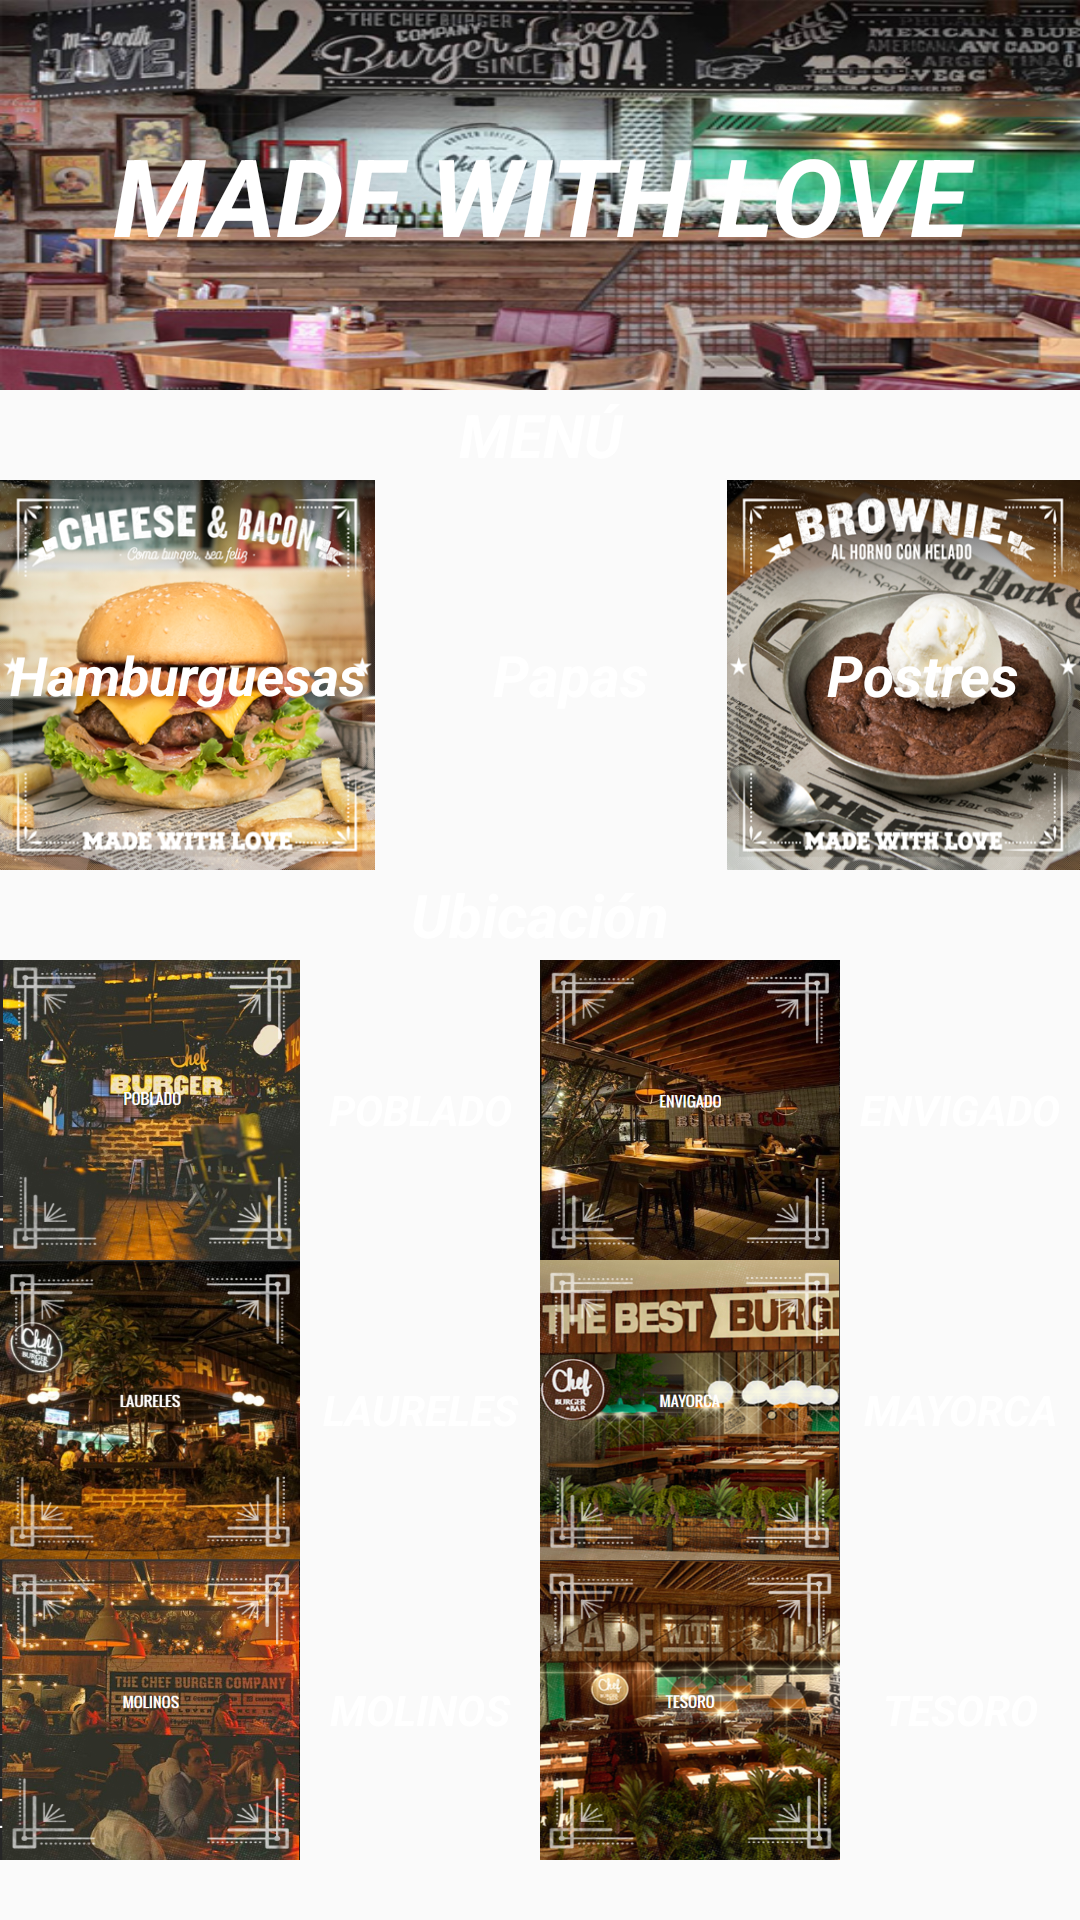

Produce the Android XML layout that renders to this screen, including the resource entries it uses.
<!-- AndroidManifest.xml: application theme AppTheme -->
<!-- res/layout/fragment_menufragment.xml -->
<FrameLayout xmlns:android="http://schemas.android.com/apk/res/android"
    xmlns:tools="http://schemas.android.com/tools"
    android:layout_width="match_parent"
    android:layout_height="match_parent"
    tools:context="com.example.chefburger_app.menufragment"
    android:background="@color/silver"
    android:orientation="vertical">

    
    <ScrollView
        android:layout_height="wrap_content"
        android:layout_width="wrap_content"
        android:layout_weight="1">
        <LinearLayout
            android:layout_width="wrap_content"
            android:layout_height="wrap_content"
            android:orientation="vertical">
            <LinearLayout
                android:layout_width="match_parent"
                android:layout_height="130dp"
                android:orientation="horizontal"
                android:background="@drawable/portada">

                <TextView
                    android:layout_width="match_parent"
                    android:layout_height="130dp"
                    android:text="@string/portada"
                    android:id="@+id/Portada"
                    android:gravity="center"
                    android:textSize="36sp"
                    android:textStyle="bold|italic"
                    android:textColor="@color/white"
                    />
            </LinearLayout>
            <TextView
                android:layout_width="match_parent"
                android:layout_height="30dp"
                android:text="@string/Menu"
                android:id="@+id/Menu"
                android:gravity="center"
                android:textSize="20sp"
                android:textStyle="bold|italic"
                android:textColor="@color/white"
                android:background="@color/gray"
                />
            <LinearLayout
                android:layout_width="match_parent"
                android:layout_height="130dp"
                android:orientation="horizontal">
                <LinearLayout
                    android:layout_width="125dp"
                    android:layout_height="130dp"
                    android:orientation="horizontal"
                    android:background="@drawable/hamburgesa">
                    <TextView
                        android:layout_width="0dp"
                        android:layout_height="match_parent"
                        android:layout_weight="1"
                        android:id="@+id/Hamburguesa"
                        android:text="@string/Hamburguesa"
                        android:gravity="center"
                        android:textSize="18sp"
                        android:textStyle="bold|italic"
                        android:textColor="@color/white"
                        />
                </LinearLayout>
                <LinearLayout
                    android:layout_width="0dp"
                    android:layout_height="match_parent"
                    android:layout_weight="1"
                    android:orientation="horizontal"
                    android:background="@drawable/papas">
                    <TextView
                        android:layout_width="130dp"
                        android:layout_height="130dp"
                        android:id="@+id/Papas"
                        android:text="@string/Papas"
                        android:gravity="center"
                        android:textSize="19sp"
                        android:textStyle="bold|italic"
                        android:textColor="@color/white"
                        />
                </LinearLayout>

                <LinearLayout
                    android:layout_width="0dp"
                    android:layout_height="match_parent"
                    android:layout_weight="1"
                    android:orientation="horizontal"
                    android:background="@drawable/brownie">
                    <TextView
                        android:layout_width="130dp"
                        android:layout_height="130dp"
                        android:id="@+id/Brownie"
                        android:text="@string/Brownie"
                        android:gravity="center"
                        android:textSize="19sp"
                        android:textStyle="bold|italic"
                        android:textColor="@color/white"
                        />
                </LinearLayout>
            </LinearLayout>
            <TextView
                android:layout_width="match_parent"
                android:layout_height="30dp"
                android:text="@string/Ubicacion"
                android:id="@+id/Ubicacion"
                android:gravity="center"
                android:textSize="20sp"
                android:textStyle="bold|italic"
                android:textColor="@color/white"
                android:background="@color/gray"
                />
            <LinearLayout
                android:layout_width="match_parent"
                android:layout_height="match_parent"
                android:orientation="vertical">
                <LinearLayout
                    android:layout_width="match_parent"
                    android:layout_height="100dp"
                    android:orientation="horizontal">
                    <ImageView
                        android:layout_width="100dp"
                        android:layout_height="100dp"
                        android:background="@drawable/poblado"/>
                    <TextView
                        android:layout_width="80dp"
                        android:layout_height="match_parent"
                        android:text="@string/Poblado"
                        android:gravity="center"
                        android:textSize="14sp"
                        android:textStyle="bold|italic"
                        android:textColor="@color/white"/>

                    <ImageView
                        android:layout_width="100dp"
                        android:layout_height="100dp"
                        android:background="@drawable/envigado"/>
                    <TextView
                        android:layout_width="match_parent"
                        android:layout_height="match_parent"
                        android:text="@string/envigado"
                        android:gravity="center"
                        android:textSize="14sp"
                        android:textStyle="bold|italic"
                        android:textColor="@color/white"/>

                </LinearLayout>
                <LinearLayout
                    android:layout_width="match_parent"
                    android:layout_height="100dp"
                    android:orientation="horizontal">
                    <ImageView
                        android:layout_width="100dp"
                        android:layout_height="100dp"
                        android:background="@drawable/laureles"/>
                    <TextView
                        android:layout_width="80dp"
                        android:layout_height="match_parent"
                        android:text="@string/laureles"
                        android:gravity="center"
                        android:textSize="14sp"
                        android:textStyle="bold|italic"
                        android:textColor="@color/white"/>

                    <ImageView
                        android:layout_width="100dp"
                        android:layout_height="100dp"
                        android:background="@drawable/mayorca"/>
                    <TextView
                        android:layout_width="match_parent"
                        android:layout_height="match_parent"
                        android:text="@string/mayorca"
                        android:gravity="center"
                        android:textSize="14sp"
                        android:textStyle="bold|italic"
                        android:textColor="@color/white"/>

                </LinearLayout>
                <LinearLayout
                    android:layout_width="match_parent"
                    android:layout_height="100dp"
                    android:orientation="horizontal">
                    <ImageView
                        android:layout_width="100dp"
                        android:layout_height="100dp"
                        android:background="@drawable/molinos"/>
                    <TextView
                        android:layout_width="80dp"
                        android:layout_height="match_parent"
                        android:text="@string/molinos"
                        android:gravity="center"
                        android:textSize="14sp"
                        android:textStyle="bold|italic"
                        android:textColor="@color/white"/>

                    <ImageView
                        android:layout_width="100dp"
                        android:layout_height="100dp"
                        android:background="@drawable/tesoro"/>
                    <TextView
                        android:layout_width="match_parent"
                        android:layout_height="match_parent"
                        android:text="@string/tesoro"
                        android:gravity="center"
                        android:textSize="14sp"
                        android:textStyle="bold|italic"
                        android:textColor="@color/white"/>

                </LinearLayout>
            </LinearLayout>

        </LinearLayout>
    </ScrollView>

</FrameLayout>
<!-- resources referenced by this layout -->
<resources>
  <!-- drawable brownie: png bitmap (drawable, 375782 bytes) -->
  <!-- drawable envigado: png bitmap (drawable, 401929 bytes) -->
  <!-- drawable hamburgesa: png bitmap (drawable, 405484 bytes) -->
  <!-- drawable laureles: png bitmap (drawable, 419668 bytes) -->
  <!-- drawable mayorca: png bitmap (drawable, 418302 bytes) -->
  <!-- drawable molinos: png bitmap (drawable, 323211 bytes) -->
  <!-- drawable poblado: png bitmap (drawable, 359181 bytes) -->
  <!-- drawable portada: png bitmap (drawable, 319143 bytes) -->
  <!-- drawable tesoro: png bitmap (drawable, 334696 bytes) -->
  <string name="Brownie">Postres</string>
  <string name="Hamburguesa">Hamburguesas</string>
  <string name="Menu">MENÚ</string>
  <string name="Papas">Papas</string>
  <string name="Poblado">POBLADO</string>
  <string name="Ubicacion">Ubicación</string>
  <string name="envigado">ENVIGADO</string>
  <string name="laureles">LAURELES</string>
  <string name="mayorca">MAYORCA</string>
  <string name="molinos">MOLINOS</string>
  <string name="portada">MADE WITH LOVE</string>
  <string name="tesoro">TESORO</string>
  <style name="AppTheme" parent="Theme.AppCompat.Light.DarkActionBar">
          
          <item name="colorPrimary">@color/darkgray</item>
          <item name="colorPrimaryDark">@color/darkgray</item>
          <item name="colorAccent">@color/lightgray</item>
      </style>
  <!-- not gathered from this repository: default colours our renderer supplied (Android Studio template values) -->
  <color name="white">#FFFFFFFF</color>
</resources>
